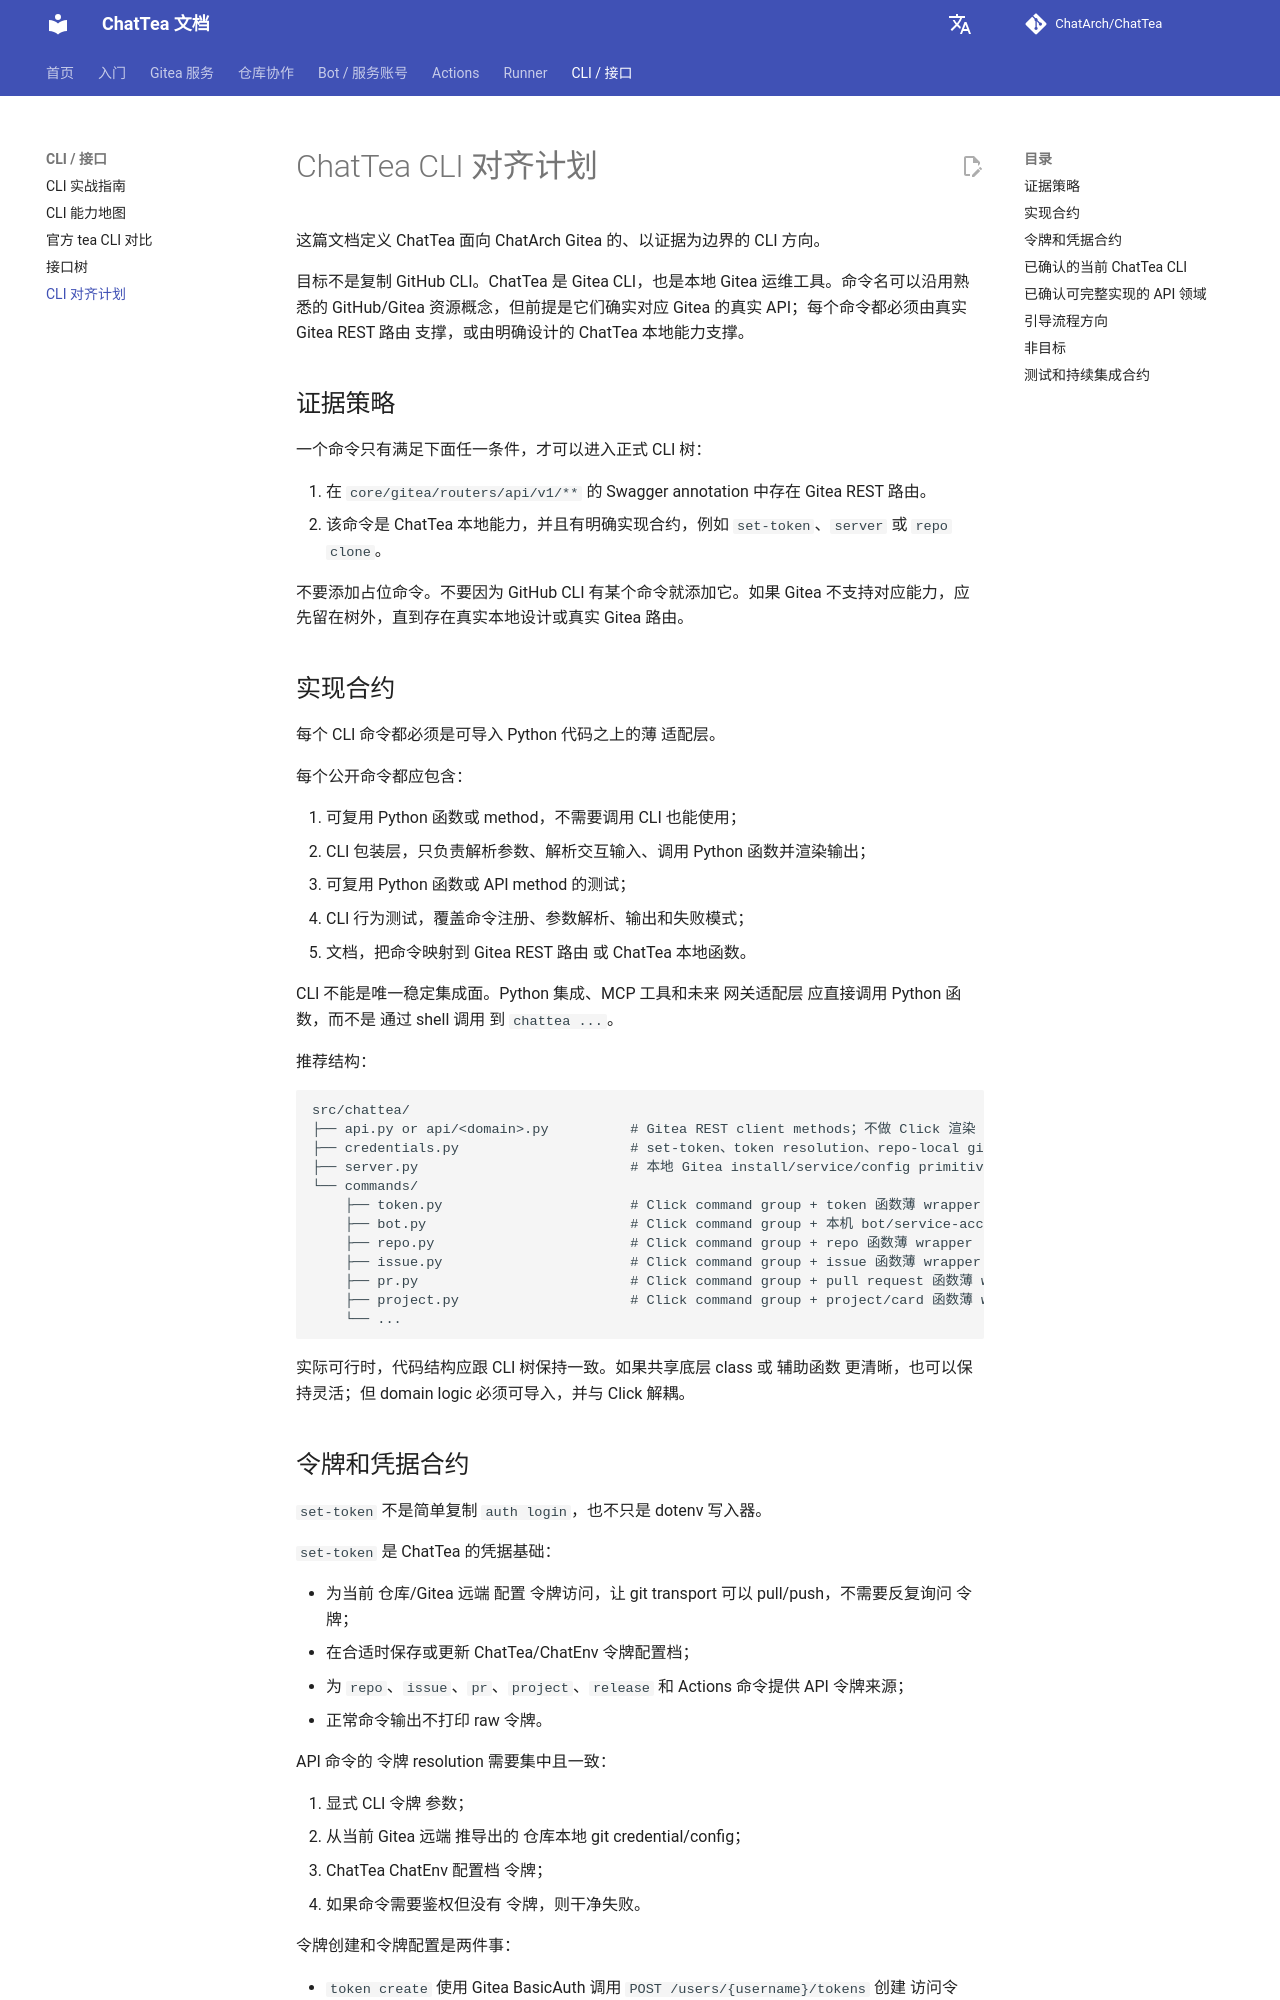

repository: ChatArch/ChatTea · page: cli-alignment/index.html · generator: mkdocs

# ChatTea CLI 对齐计划

这篇文档定义 ChatTea 面向 ChatArch Gitea 的、以证据为边界的 CLI 方向。

目标不是复制 GitHub CLI。ChatTea 是 Gitea CLI，也是本地 Gitea 运维工具。命令名可以沿用熟悉的 GitHub/Gitea 资源概念，但前提是它们确实对应 Gitea 的真实 API；每个命令都必须由真实 Gitea REST 路由 支撑，或由明确设计的 ChatTea 本地能力支撑。

## 证据策略

一个命令只有满足下面任一条件，才可以进入正式 CLI 树：

1. 在 `core/gitea/routers/api/v1/**` 的 Swagger annotation 中存在 Gitea REST 路由。
2. 该命令是 ChatTea 本地能力，并且有明确实现合约，例如 `set-token`、`server` 或 `repo clone`。

不要添加占位命令。不要因为 GitHub CLI 有某个命令就添加它。如果 Gitea 不支持对应能力，应先留在树外，直到存在真实本地设计或真实 Gitea 路由。

## 实现合约

每个 CLI 命令都必须是可导入 Python 代码之上的薄 适配层。

每个公开命令都应包含：

1. 可复用 Python 函数或 method，不需要调用 CLI 也能使用；
2. CLI 包装层，只负责解析参数、解析交互输入、调用 Python 函数并渲染输出；
3. 可复用 Python 函数或 API method 的测试；
4. CLI 行为测试，覆盖命令注册、参数解析、输出和失败模式；
5. 文档，把命令映射到 Gitea REST 路由 或 ChatTea 本地函数。

CLI 不能是唯一稳定集成面。Python 集成、MCP 工具和未来 网关适配层 应直接调用 Python 函数，而不是 通过 shell 调用 到 `chattea ...`。

推荐结构：

```text
src/chattea/
├── api.py or api/<domain>.py          # Gitea REST client methods；不做 Click 渲染
├── credentials.py                     # set-token、token resolution、repo-local git credential helper
├── server.py                          # 本地 Gitea install/service/config primitives
└── commands/
    ├── token.py                       # Click command group + token 函数薄 wrapper
    ├── bot.py                         # Click command group + 本机 bot/service-account backend
    ├── repo.py                        # Click command group + repo 函数薄 wrapper
    ├── issue.py                       # Click command group + issue 函数薄 wrapper
    ├── pr.py                          # Click command group + pull request 函数薄 wrapper
    ├── project.py                     # Click command group + project/card 函数薄 wrapper
    └── ...
```

实际可行时，代码结构应跟 CLI 树保持一致。如果共享底层 class 或 辅助函数 更清晰，也可以保持灵活；但 domain logic 必须可导入，并与 Click 解耦。

## 令牌和凭据合约

`set-token` 不是简单复制 `auth login`，也不只是 dotenv 写入器。

`set-token` 是 ChatTea 的凭据基础：

- 为当前 仓库/Gitea 远端 配置 令牌访问，让 git transport 可以 pull/push，不需要反复询问 令牌；
- 在合适时保存或更新 ChatTea/ChatEnv 令牌配置档；
- 为 `repo`、`issue`、`pr`、`project`、`release` 和 Actions 命令提供 API 令牌来源；
- 正常命令输出不打印 raw 令牌。

API 命令的 令牌 resolution 需要集中且一致：

1. 显式 CLI 令牌 参数；
2. 从当前 Gitea 远端 推导出的 仓库本地 git credential/config；
3. ChatTea ChatEnv 配置档 令牌；
4. 如果命令需要鉴权但没有 令牌，则干净失败。

令牌创建和令牌配置是两件事：

- `token create` 使用 Gitea BasicAuth 调用 `POST /users/{username}/tokens` 创建 访问令牌；
- `token bootstrap` 创建 访问令牌，然后立即调用与 `set-token` 相同的凭据配置路径；
- `set-token` 把已经创建好的 令牌 配置给 ChatTea 和 git transport。
